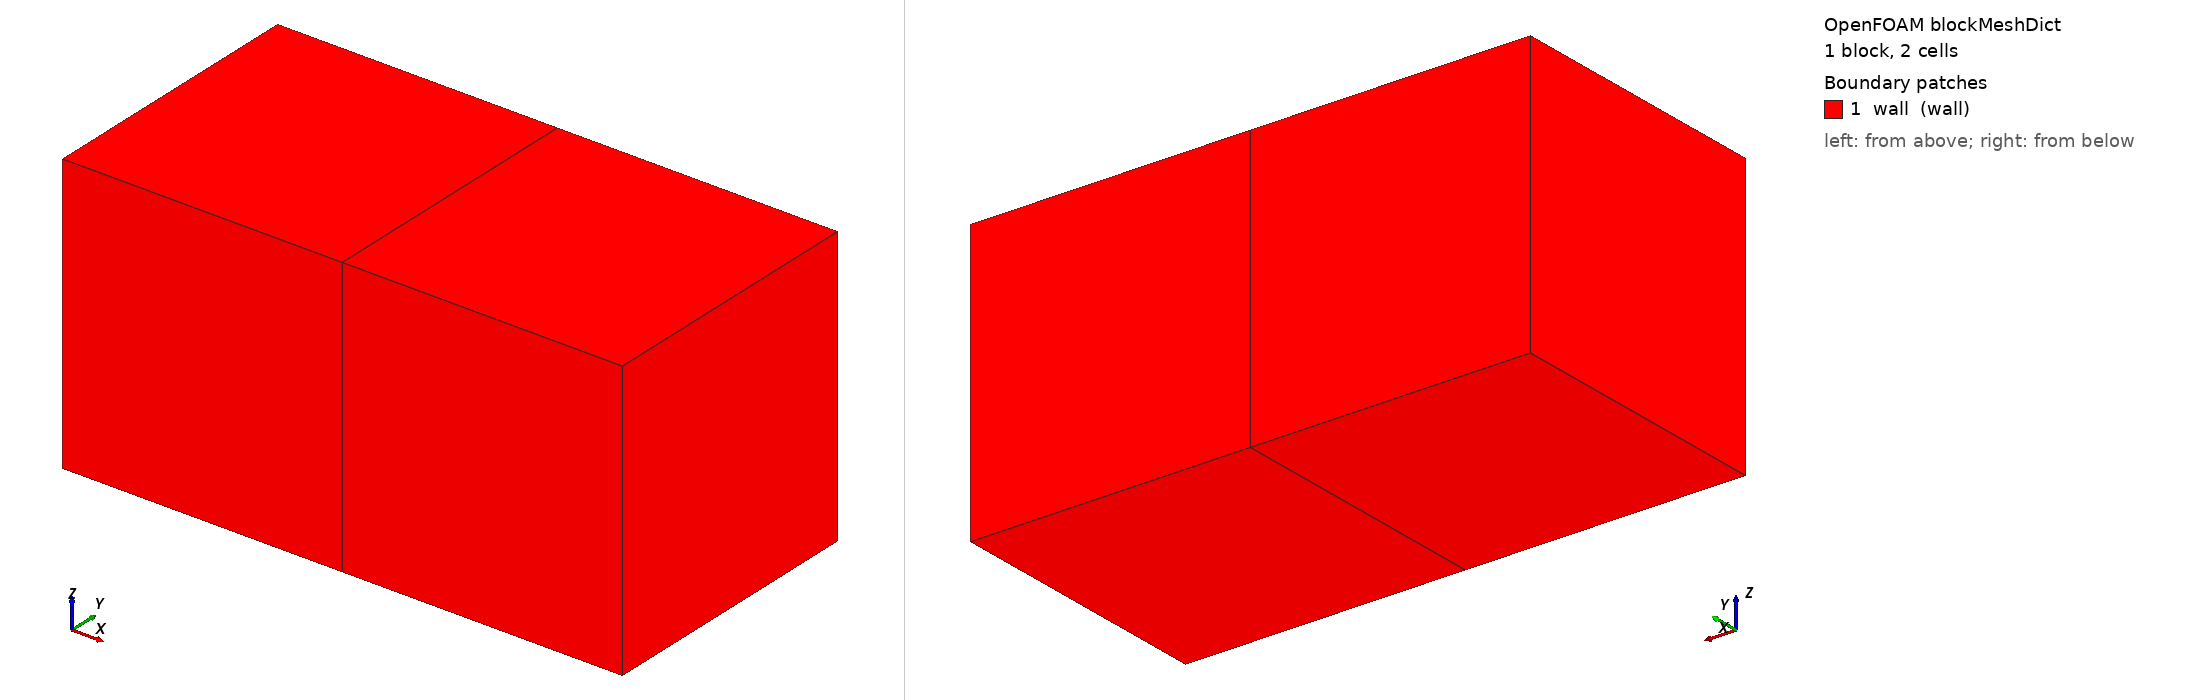

OpenFOAM case: the mesh blockMesh builds from blockMeshDict, 1 block(s), 2 cells. Boundary patches (legend numbers): 1 wall (wall). Left view from above one corner, right view from below the opposite corner. Boundary conditions: 6 field file(s) under 0/ or 0.orig/; 1 of 1 drawn patches have an entry in a shipped field file.

=== system/blockMeshDict ===
/*--------------------------------*- C++ -*----------------------------------*\
  =========                 |
  \\      /  F ield         | OpenFOAM: The Open Source CFD Toolbox
   \\    /   O peration     | Website:  https://openfoam.org
    \\  /    A nd           | Version:  v2406
     \\/     M anipulation  |
\*---------------------------------------------------------------------------*/
FoamFile
{
    version     2.0;
    format      ascii;
    class       dictionary;
    location    "system";
    object      blockMeshDict;
}
// * * * * * * * * * * * * * * * * * * * * * * * * * * * * * * * * * * * * * //

scale 0.001;

// Two 1 mm cells, every face a wall. Both start in the band above
// criticalPorosity and stay there: nothing in this case moves the porosity.
vertices
(
    (0 0 0)
    (2 0 0)
    (2 1 0)
    (0 1 0)
    (0 0 1)
    (2 0 1)
    (2 1 1)
    (0 1 1)
);

blocks
(
    hex (0 1 2 3 4 5 6 7) (2 1 1) simpleGrading (1 1 1)
);

edges
(
);

boundary
(
    wall
    {
        type wall;
        faces
        (
            (0 4 7 3)
            (1 5 6 2)
            (0 1 5 4)
            (3 7 6 2)
            (0 3 2 1)
            (4 5 6 7)
        );
    }
);

mergePatchPairs
(
);

// ************************************************************************* //


=== system/controlDict ===
/*--------------------------------*- C++ -*----------------------------------*\
  =========                 |
  \\      /  F ield         | OpenFOAM: The Open Source CFD Toolbox
   \\    /   O peration     | Website:  https://openfoam.org
    \\  /    A nd           | Version:  v2406
     \\/     M anipulation  |
\*---------------------------------------------------------------------------*/
FoamFile
{
    version     2.0;
    format      ascii;
    class       dictionary;
    location    "system";
    object      controlDict;
}
// * * * * * * * * * * * * * * * * * * * * * * * * * * * * * * * * * * * * * //

application     porousGasificationFoam;

startFrom       startTime;

startTime       0;

stopAt          endTime;

endTime         0.5;

deltaT          0.005;

writeControl    adjustableRunTime;

writeInterval   0.05;

purgeWrite      0;

writeFormat     ascii;

writePrecision  8;

writeCompression off;

timeFormat      general;

timePrecision   6;

runTimeModifiable yes;

adjustTimeStep  no;

maxCo           0.7;

maxDi           5000;

functions
{
    #includeIfPresent "regressionFunctions"
}

// ************************************************************************* //


=== 0.orig/G ===
/*--------------------------------*- C++ -*----------------------------------*\
  =========                 |
  \\      /  F ield         | OpenFOAM: The Open Source CFD Toolbox
   \\    /   O peration     | Website:  https://openfoam.org
    \\  /    A nd           | Version:  v2406
     \\/     M anipulation  |
\*---------------------------------------------------------------------------*/
FoamFile
{
    version     2.0;
    format      ascii;
    class       volScalarField;
    location    "0";
    object      G;
}
// * * * * * * * * * * * * * * * * * * * * * * * * * * * * * * * * * * * * * //

dimensions      [1 0 -3 0 0 0 0];

internalField   uniform 0;

boundaryField
{
    // Held at a fixed irradiation, so G is a real field the solid could
    // absorb from. Ungated it would book 100*(1e5 - 4*sigma*1200^4), about
    // -3.7e+07 W/m3; the assertion is that it books exactly 0.
    wall
    {
        type            fixedValue;
        value           uniform 1e5;
    }
}

// ************************************************************************* //


=== 0.orig/T ===
/*--------------------------------*- C++ -*----------------------------------*\
  =========                 |
  \\      /  F ield         | OpenFOAM: The Open Source CFD Toolbox
   \\    /   O peration     | Website:  https://openfoam.org
    \\  /    A nd           | Version:  v2406
     \\/     M anipulation  |
\*---------------------------------------------------------------------------*/
FoamFile
{
    version     2.0;
    format      ascii;
    class       volScalarField;
    location    "0";
    object      T;
}
// * * * * * * * * * * * * * * * * * * * * * * * * * * * * * * * * * * * * * //

dimensions      [0 0 0 1 0 0 0];

internalField   uniform 300;

boundaryField
{
    wall
    {
        type            zeroGradient;
    }
}

// ************************************************************************* //


=== 0.orig/Ts ===
/*--------------------------------*- C++ -*----------------------------------*\
  =========                 |
  \\      /  F ield         | OpenFOAM: The Open Source CFD Toolbox
   \\    /   O peration     | Website:  https://openfoam.org
    \\  /    A nd           | Version:  v2406
     \\/     M anipulation  |
\*---------------------------------------------------------------------------*/
FoamFile
{
    version     2.0;
    format      ascii;
    class       volScalarField;
    location    "0";
    object      Ts;
}
// * * * * * * * * * * * * * * * * * * * * * * * * * * * * * * * * * * * * * //

dimensions      [0 0 0 1 0 0 0];

// 900 K above the gas on purpose. At h*SAV = 2000 W/m3/K an ungated
// interphase term would move 1.8e+06 W/m3; the assertion is that it moves
// exactly nothing.
internalField   uniform 1200;

boundaryField
{
    wall
    {
        type            zeroGradient;
    }
}

// ************************************************************************* //


=== 0.orig/porosityF ===
/*--------------------------------*- C++ -*----------------------------------*\
  =========                 |
  \\      /  F ield         | OpenFOAM: The Open Source CFD Toolbox
   \\    /   O peration     | Website:  https://openfoam.org
    \\  /    A nd           | Version:  v2406
     \\/     M anipulation  |
\*---------------------------------------------------------------------------*/
FoamFile
{
    version     2.0;
    format      ascii;
    class       volScalarField;
    location    "0";
    object      porosityF;
}
// * * * * * * * * * * * * * * * * * * * * * * * * * * * * * * * * * * * * * //

dimensions      [0 0 0 0 0 0 0];

// Above criticalPorosity (0.9999) in every cell, so solidSourceActive is 0
// from t = 0, and below 1 - 1e-8, so whereIs is still 1 everywhere. The bed
// exists; nothing it does is allowed to reach an energy equation.
internalField   uniform 0.99995;

boundaryField
{
    wall
    {
        type            zeroGradient;
    }
}

// ************************************************************************* //


=== 0.orig/porosityF0 ===
/*--------------------------------*- C++ -*----------------------------------*\
  =========                 |
  \\      /  F ield         | OpenFOAM: The Open Source CFD Toolbox
   \\    /   O peration     | Website:  https://openfoam.org
    \\  /    A nd           | Version:  v2406
     \\/     M anipulation  |
\*---------------------------------------------------------------------------*/
FoamFile
{
    version     2.0;
    format      ascii;
    class       volScalarField;
    location    "0";
    object      porosityF0;
}
// * * * * * * * * * * * * * * * * * * * * * * * * * * * * * * * * * * * * * //

dimensions      [0 0 0 0 0 0 0];

internalField   uniform 0.99995;

boundaryField
{
    wall
    {
        type            zeroGradient;
    }
}

// ************************************************************************* //


=== 0.orig/targas ===
/*--------------------------------*- C++ -*----------------------------------*\
  =========                 |
  \\      /  F ield         | OpenFOAM: The Open Source CFD Toolbox
   \\    /   O peration     | Website:  https://openfoam.org
    \\  /    A nd           | Version:  v2406
     \\/     M anipulation  |
\*---------------------------------------------------------------------------*/
FoamFile
{
    version     2.0;
    format      ascii;
    class       volScalarField;
    location    "0";
    object      targas;
}
// * * * * * * * * * * * * * * * * * * * * * * * * * * * * * * * * * * * * * //

dimensions      [0 0 0 0 0 0 0];

internalField   uniform 0;

boundaryField
{
    wall
    {
        type            zeroGradient;
    }
}

// ************************************************************************* //
